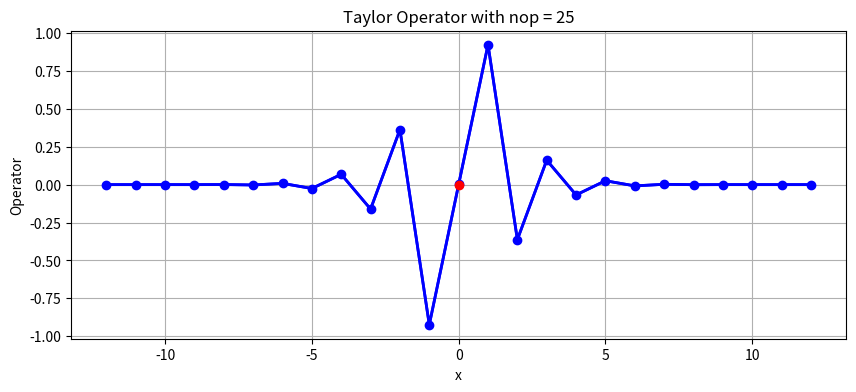

Reproduce this figure in Python.
# Import libraries
import math
import numpy as np
import matplotlib.pyplot as plt

# Define function to calculate Taylor operators
def central_difference_coefficients(nop, n):
    """
    Calculate the central finite difference stencil for an arbitrary number
    of points and an arbitrary order derivative.
       
    :param nop: The number of points for the stencil. Must be an odd number.
    :param n: The derivative order. Must be a positive number.
    """
    m = np.zeros((nop, nop))
    for i in range(nop):
        for j in range(nop):
            dx = j - nop//2
            m[i, j] = dx**i      

    s = np.zeros(nop)
    s[n] = math.factorial(n)

    # The following statement return oper = inv(m) s
    oper = np.linalg.solve(m, s)

    # Calculate operator
    return oper

# Calculate and plot Taylor operator

# Give length of operator (odd)
nop = 25

# Give order of derivative (0 - interpolation, 1 - first derivative, 2 - second derivative)
n = 1

# Get operator from routine 'central_difference_coefficients'
oper = central_difference_coefficients(nop, n)

# Plot operator
x = np.linspace(-(nop - 1)/2, (nop - 1)/2, nop)

# Simple plot with operator
plt.figure(figsize=(10, 4))
plt.plot(x, oper, lw=2, color='blue')
plt.plot(x, oper, lw=2, marker='o', color='blue')
plt.plot(0, 0, lw=2, marker='o', color='red')
plt.title("Taylor Operator with nop = %i" % nop)
plt.xlabel('x')
plt.ylabel('Operator')
plt.grid()
plt.show()